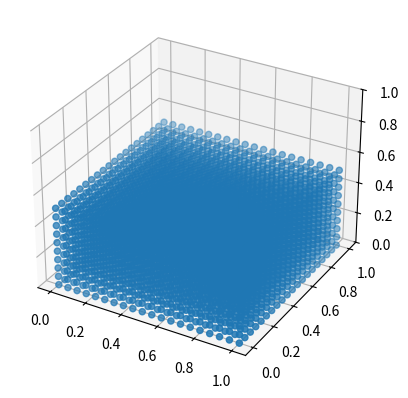

Write the Python code that produced this figure.
import itertools as it
import numpy as np
import matplotlib.pyplot as plt
from mpl_toolkits.mplot3d import Axes3D

fig = plt.figure()

box_points = ((0, 0, 0), (1, 1, 1))
U = np.zeros((20, 20, 20))

def get_res():
    res_x = box_points[1][0] / float(len(U))
    res_y = box_points[1][1] / float(len(U))
    res_z = box_points[1][2] / float(len(U))

    return res_x, res_y, res_z

res = get_res()

ax = fig.add_subplot(111, projection = '3d')

n_x = 20
n_y = 20
n_z = 10

x = np.linspace(0, 1, n_x)
y = np.linspace(0, 1, n_y)
z = np.linspace(0, .5, n_z)

points = np.array(list(it.product(x, y, z)))

xs = points[:, 0]
ys = points[:, 1]
zs = points[:, 2]

ax.scatter(xs, ys, zs)
ax.set_zlim(0, 1)

plt.show()
